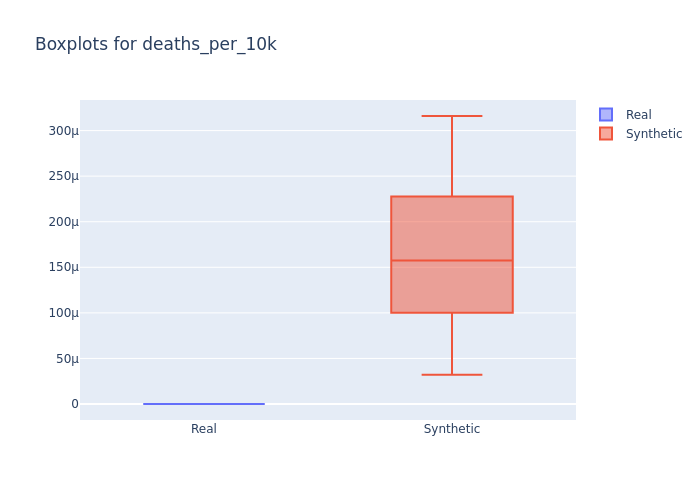

The file beside this chart, header and first rows:
min, 1st_quantile, mean, median, 3rd_quantile, max
0.0, 0.0, 0.0, 0.0, 0.0, 0.0
3.2e-05, 0.000123, 0.0001626, 0.0001575, 0.0001982, 0.000316
